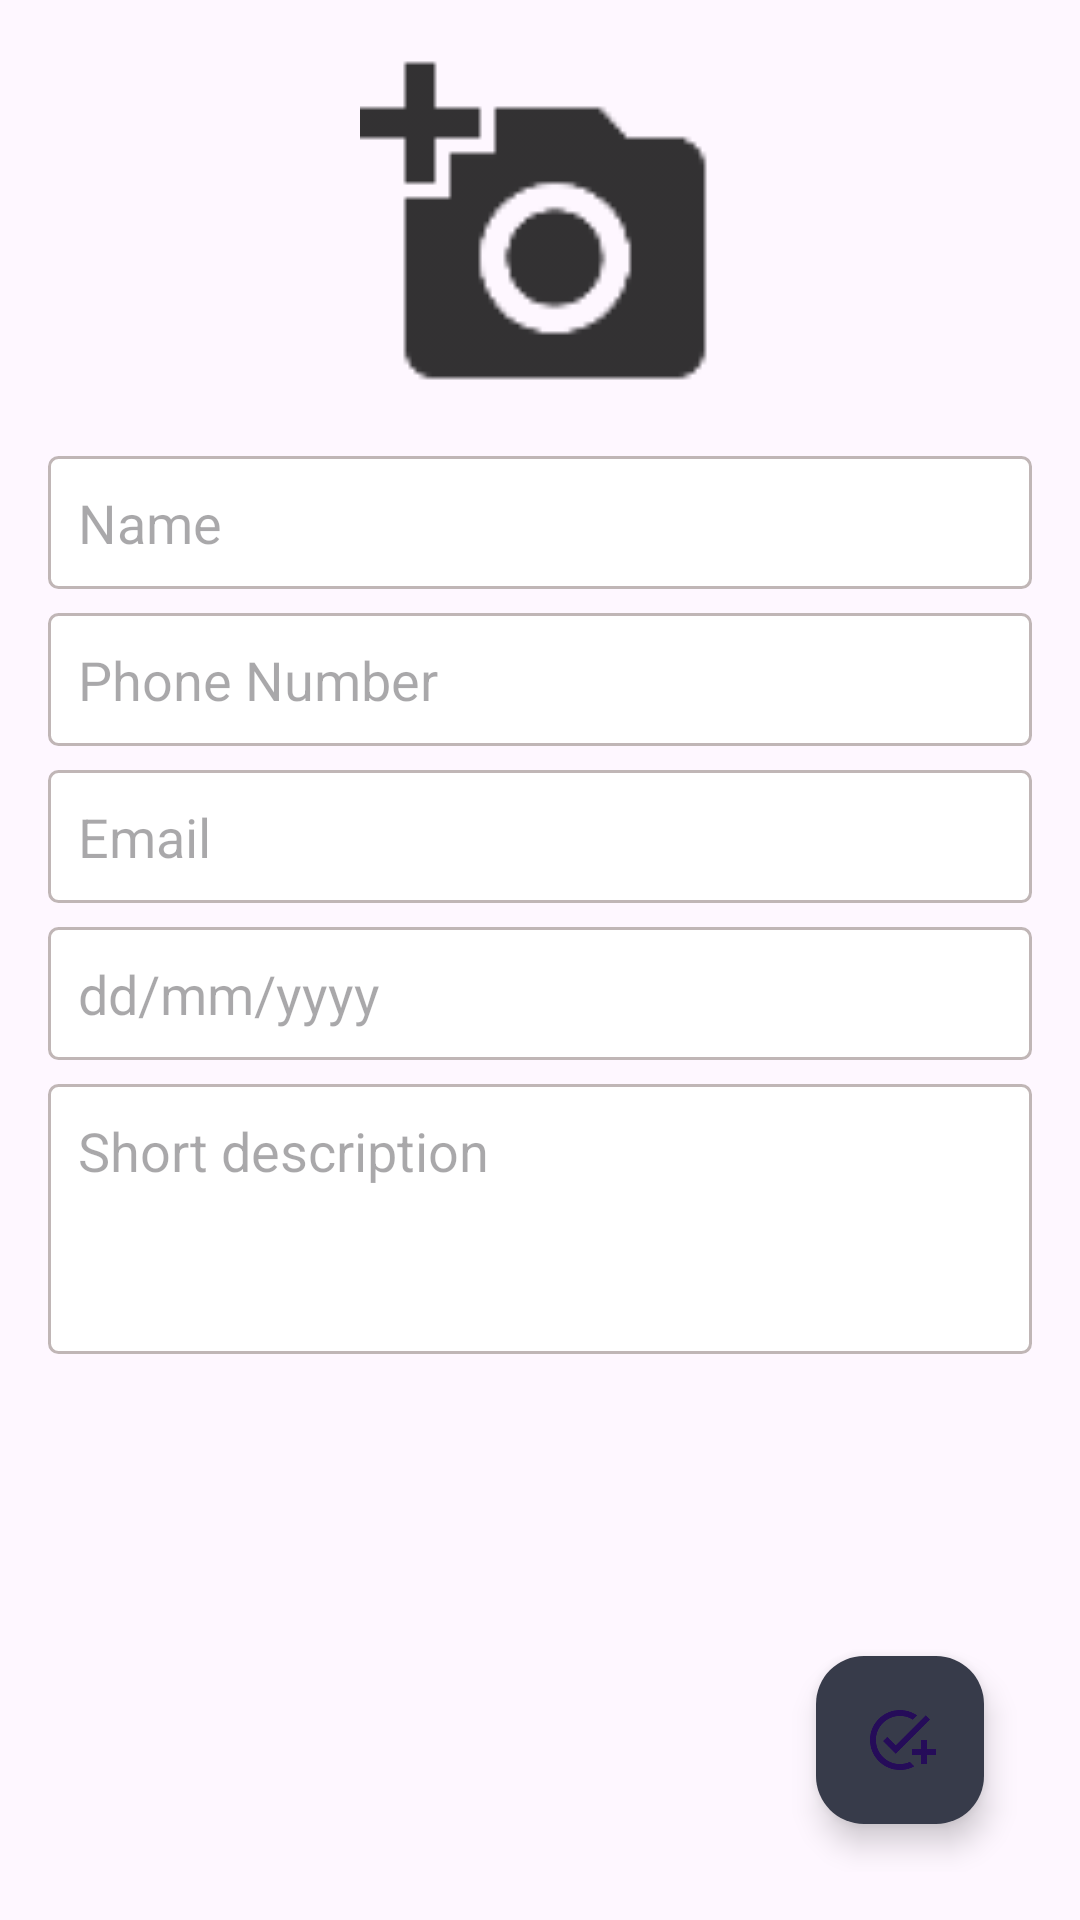

Layout XML and referenced resources for this Android screen:
<!-- AndroidManifest.xml: application theme Theme.DataViwerProject -->
<!-- res/layout/activity_add_record_update.xml -->
<?xml version="1.0" encoding="utf-8"?>
<RelativeLayout xmlns:android="http://schemas.android.com/apk/res/android"
    xmlns:app="http://schemas.android.com/apk/res-auto"
    xmlns:tools="http://schemas.android.com/tools"
    android:layout_width="match_parent"
    android:layout_height="match_parent"
    android:padding="16dp"
    tools:context=".AddUpdateRecordActivity">

    <LinearLayout
        android:id="@+id/contentLayout"
        android:layout_width="match_parent"
        android:layout_height="match_parent"
        android:orientation="vertical"
        android:paddingBottom="80dp">

        
        <ImageView
            android:id="@+id/profileIv"
            android:layout_width="120dp"
            android:layout_height="120dp"
            android:layout_gravity="center"
            android:layout_marginBottom="16dp"
            android:src="@drawable/ic_addphoto_black"
            android:contentDescription="Foto de perfil" />

        
        <EditText
            android:id="@+id/nameEt"
            android:layout_width="match_parent"
            android:layout_height="wrap_content"
            android:background="@drawable/shape_rectangle"
            android:hint="Name"
            android:inputType="textPersonName|textCapWords"
            android:padding="10dp"
            android:layout_marginBottom="8dp" />

        
        <EditText
            android:id="@+id/phoneEt"
            android:layout_width="match_parent"
            android:layout_height="wrap_content"
            android:background="@drawable/shape_rectangle"
            android:hint="Phone Number"
            android:inputType="phone"
            android:padding="10dp"
            android:layout_marginBottom="8dp" />

        
        <EditText
            android:id="@+id/emailEt"
            android:layout_width="match_parent"
            android:layout_height="wrap_content"
            android:background="@drawable/shape_rectangle"
            android:hint="Email"
            android:inputType="textEmailAddress"
            android:padding="10dp"
            android:layout_marginBottom="8dp" />

        
        <EditText
            android:id="@+id/dobEt"
            android:layout_width="match_parent"
            android:layout_height="wrap_content"
            android:background="@drawable/shape_rectangle"
            android:hint="dd/mm/yyyy"
            android:inputType="date"
            android:padding="10dp"
            android:layout_marginBottom="8dp" />

        
        <EditText
            android:id="@+id/bioEt"
            android:layout_width="match_parent"
            android:layout_height="wrap_content"
            android:background="@drawable/shape_rectangle"
            android:hint="Short description"
            android:inputType="textCapSentences|textMultiLine"
            android:padding="10dp"
            android:minHeight="90dp"
            android:gravity="start"
            android:layout_marginBottom="16dp" />
    </LinearLayout>

    <com.google.android.material.floatingactionbutton.FloatingActionButton
        android:id="@+id/saveBtn"
        android:layout_width="wrap_content"
        android:layout_height="wrap_content"
        android:layout_alignParentEnd="true"
        android:layout_alignParentBottom="true"
        android:layout_margin="16dp"
        android:src="@drawable/ic_done_white"
        app:backgroundTint="@color/colorPrimary"
        android:contentDescription="Salvar registro" />

</RelativeLayout>
<!-- resources referenced by this layout -->
<resources>
  <color name="colorPrimary">#373B4A</color>
  <!-- drawable ic_addphoto_black: png bitmap (drawable-hdpi, 492 bytes) -->
  <!-- drawable ic_done_white: png bitmap (drawable-hdpi, 689 bytes) -->
  <!-- drawable shape_rectangle (drawable) -->
  <?xml version="1.0" encoding="utf-8"?>
  <shape xmlns:android="http://schemas.android.com/apk/res/android"
      android:shape="rectangle">
  
      <stroke android:color="@color/colorGray1" android:width="1dp"/>
      <solid android:color="@color/white"/>
      <corners android:radius="3dp"/>
  
  </shape>
  <style name="Theme.DataViwerProject" parent="Base.Theme.DataViwerProject" />
  <color name="colorGray1">#C0B6B6</color>
  <color name="white">#FFFFFFFF</color>
  <style name="Base.Theme.DataViwerProject" parent="Theme.Material3.DayNight.NoActionBar">
          
          
      </style>
</resources>
